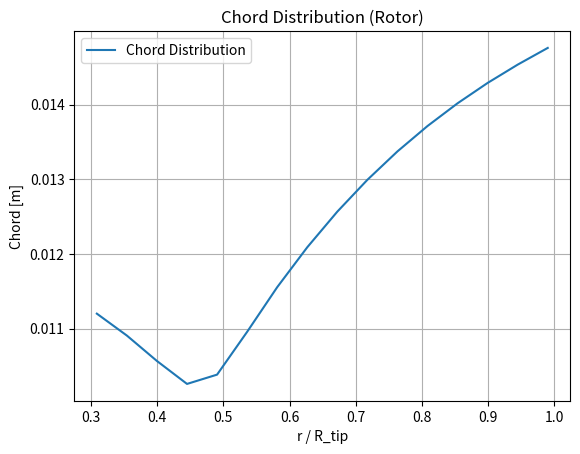
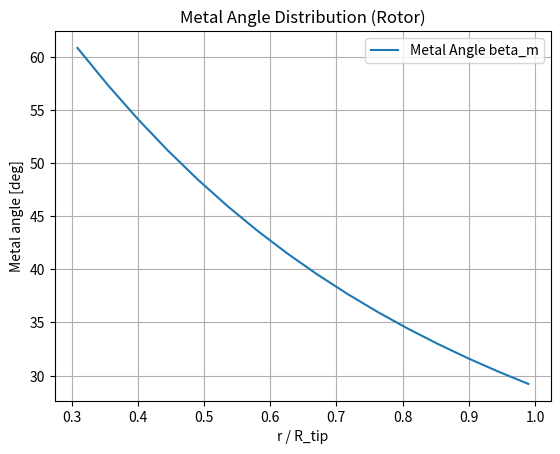

Python code for these plots, in order:
import math
import numpy as np
import matplotlib.pyplot as plt
import csv

# -----------------------------------------------------------
# Helper functions
# -----------------------------------------------------------

def cubic_bezier(t, P0, P1, P2, P3):
    """Cubic Bezier curve for a given t in [0,1]."""
    return ((1 - t)**3) * P0 + 3 * (1 - t)**2 * t * P1 + 3 * (1 - t) * t**2 * P2 + (t**3) * P3


def alpha_from_CL(CL_target, slope_per_deg, alpha0_deg):
    """
    Linear lift curve:
      CL = a * (alpha - alpha0)  ->  alpha = CL/a + alpha0
    slope_per_deg: dCL/d(alpha_deg)
    alpha, alpha0 in degrees.
    """
    return CL_target / slope_per_deg + alpha0_deg


def smooth_list(vals, w=0.3):
    """
    Light smoothing of a 1D array (moving average blend).
    Keeps endpoints fixed.
    """
    vals = np.asarray(vals, float)
    out = vals.copy()
    n = len(vals)
    for i in range(1, n - 1):
        out[i] = (1.0 - w) * vals[i] + 0.5 * w * (vals[i - 1] + vals[i + 1])
    return out


def cd_from_cl(cl, cl_opt=0.7, cd_min=0.015, k2=0.04):
    """
    Simple parabolic drag polar:
      CD = CD_min + k2 (CL - CL_opt)^2
    (Low-Re NACA 4412/0012-ish behaviour)
    """
    cl = np.asarray(cl, float)
    return cd_min + k2 * (cl - cl_opt)**2


# -----------------------------------------------------------
# Rotor design: free vortex + Bezier chord, AoA at max L/D
# -----------------------------------------------------------

def design_rotor_base(
    D=0.125,
    T_des=25.0,
    phi_mean=0.75,
    DF_limit=0.4,
    hub_to_tip=0.30,
    rho=1.225,
    psi_des=0.4,
    B_rotor=11,
    n_span=16,
    cR_min=0.04,
    cR_max=0.30,
    CL_target=0.9,
):
    """
    Base rotor design (before chord scaling) using:
      - Free-vortex swirl (Vθ2 ∝ 1/r),
      - Constant axial velocity (phi_mean = Vx/U at mean radius),
      - Bezier chord shape,
      - CL_target ~ 0.9 (near high L/D for NACA 4412),
      - DF_limit sets MINIMUM chord (to avoid excessive diffusion),
      - No separate 'slender' objective: chord will later be scaled by BEMT.
    """

    R_tip = 0.5 * D
    R_hub = hub_to_tip * R_tip
    A_annulus = math.pi * (R_tip**2 - R_hub**2)
    r_m = math.sqrt(0.5 * (R_hub**2 + R_tip**2))

    # Static momentum sizing: T = 0.5 rho A V4^2
    V4 = math.sqrt(2.0 * T_des / (rho * A_annulus))
    dh0 = 0.5 * V4**2

    # Stage loading psi = Δh0 / U^2 at mean radius
    U_m = math.sqrt(dh0 / psi_des)
    omega = U_m / r_m
    rpm = omega * 60.0 / (2.0 * math.pi)

    Vx_const = phi_mean * U_m
    print(Vx_const)

    # Radial grid
    r = np.linspace(R_hub * 1.03, R_tip * 0.99, n_span)
    r_R = r / R_tip

    U = omega * r
    Vx = np.full_like(r, Vx_const)
    Vtheta1 = np.zeros_like(r)
    Vtheta2 = dh0 / U             # free-vortex swirl
    V1 = np.sqrt(Vx**2 + Vtheta1**2)
    V2 = np.sqrt(Vx**2 + Vtheta2**2)

    beta1 = np.degrees(np.arctan2(Vx, U - Vtheta1))
    beta2 = np.degrees(np.arctan2(Vx, U - Vtheta2))

    # Aerodynamics: CL target ~0.9, AoA from linear lift curve
    a_rotor = 0.11
    alpha0_rotor = -2.0
    alpha_section = alpha_from_CL(CL_target, a_rotor, alpha0_rotor)
    CL = np.full_like(r, CL_target)
    alpha = np.full_like(r, alpha_section)

    # Bezier-based chord (smooth, not “slender-optimised”)
    cR_root = 0.18
    cR_tip  = 0.06
    cR1     = 0.16
    cR2     = 0.10

    t = (r - R_hub) / (R_tip - R_hub)
    c_pref_R = np.array([cubic_bezier(ti, cR_root, cR1, cR2, cR_tip) for ti in t])
    c_pref_R = np.clip(c_pref_R, cR_min, cR_max)
    c_pref = c_pref_R * R_tip

    # DF-based minimum chord (Lieblein)
    c_from_DF = np.zeros_like(r)
    DF_if_pref = np.zeros_like(r)
    for i, ri in enumerate(r):
        s = 2.0 * math.pi * ri / B_rotor
        if V1[i] <= 1e-6:
            continue
        s_over_c_pref = s / max(c_pref[i], 1e-9)
        DF_if_pref[i] = (
            1.0
            - V2[i] / V1[i]
            + (Vtheta2[i] - Vtheta1[i]) / (2.0 * V1[i]) * s_over_c_pref
        )
        dVtheta = Vtheta2[i] - Vtheta1[i]
        if abs(dVtheta) < 1e-8:
            continue
        s_over_c_req = (DF_limit - 1.0 + V2[i] / V1[i]) * (2.0 * V1[i] / dVtheta)
        if s_over_c_req > 0.0:
            c_from_DF[i] = s / s_over_c_req

    c = np.maximum(c_pref, c_from_DF)
    c = np.minimum(c, cR_max * R_tip)
    c = smooth_list(c, w=0.3)

    DF = np.zeros_like(r)
    for i, ri in enumerate(r):
        s = 2.0 * math.pi * ri / B_rotor
        if c[i] <= 0.0 or V1[i] <= 1e-6:
            continue
        s_over_c = s / c[i]
        DF[i] = (
            1.0
            - V2[i] / V1[i]
            + (Vtheta2[i] - Vtheta1[i]) / (2.0 * V1[i]) * s_over_c
        )

    # "Equivalent static" disc speed & momentum thrust
    V_disc_eff = 0.5 * V4
    T_mom = 0.5 * rho * A_annulus * V4**2
    P_static_eff = T_mom * V_disc_eff

    # Calculate drag coefficient (CD) from CL using a simple polar
    CD = cd_from_cl(CL, cl_opt=0.7, cd_min=0.015, k2=0.04)

    return {
        "r": r,
        "r_R": r_R,
        "c": c,
        "beta1": beta1,
        "beta2": beta2,
        "DF": DF,
        "rpm": rpm,
        "omega": omega,
        "U": U,
        "Vx": Vx,
        "Vtheta1": Vtheta1,
        "Vtheta2": Vtheta2,
        "R_tip": R_tip,
        "R_hub": R_hub,
        "A_annulus": A_annulus,
        "V4": V4,
        "V_disc_eff": V_disc_eff,
        "T_mom": T_mom,
        "CL": CL,
        "alpha": alpha,
        "B_rotor": B_rotor,
        "rho": rho,
        "P_static_eff": P_static_eff,
        "CD": CD,
        "CL_target": CL_target,
    }


# -----------------------------------------------------------
# Save output distributions to CSV
# -----------------------------------------------------------

def save_to_csv(rotor, file_name="rotor_distribution.csv"):
    """
    Save rotor distributions to a CSV file:
      - r/R (normalized radius)
      - c (chord)
      - beta (inflow angle)
      - alpha (AoA)
      - Pitch Angle (beta + alpha)
      - CL, CD
      - Leading edge (LE) sweep and LE height
    """
    header = ['r/R', 'Chord [m]', 'Inflow angle beta [deg]', 'AoA alpha [deg]', 'Pitch Angle [deg]', 'CL', 'CD', 'LE Sweep [deg]', 'LE Height [m]']
    rows = []

    # Calculate LE Sweep and LE Height
    for i in range(len(rotor['r_R'])):
        r_norm = rotor['r_R'][i]
        c = rotor['c'][i]
        beta = rotor['beta1'][i]
        alpha = rotor['alpha'][i]
        CL = rotor['CL'][i]
        CD = rotor['CD'][i]
        
        # Pitch Angle = Inflow Angle (beta) + Angle of Attack (alpha)
        pitch_angle = beta + alpha

        # For LE Sweep, assuming linear change in sweep along the blade
        # Note: r_norm * R_tip gives actual radius r.
        r_actual = r_norm * rotor['R_tip']
        
        # Calculate sweep. using numpy/math functions safely
        if r_actual > 0:
            LE_sweep = math.degrees(np.arctan(c / r_actual))
        else:
            LE_sweep = 0.0
            
        LE_height = r_actual * math.sin(math.radians(LE_sweep))

        rows.append([r_norm, c, beta, alpha, pitch_angle, CL, CD, LE_sweep, LE_height])

    # Write to CSV
    try:
        with open(file_name, 'w', newline='') as f:
            writer = csv.writer(f)
            writer.writerow(header)
            writer.writerows(rows)
        print(f"Rotor distributions saved to {file_name}")
    except IOError as e:
        print(f"Error saving CSV: {e}")


# -----------------------------------------------------------
# Main: run the design and save results
# -----------------------------------------------------------

if __name__ == "__main__":
    # Design parameters for the rotor
    D = 0.125      # rotor outer diameter [m]
    T_des = 25.0   # required thrust at design point [N]
    phi_mean = 0.75
    DF_limit = 0.4
    hub_to_tip = 0.30
    psi_des = 0.4
    B_rotor = 11
    n_span = 16
    CL_target = 0.9  # High CL for L/D optimization

    # Sea level conditions
    rho = 1.225  # kg/m^3 (sea level)

    # Design the rotor base
    rotor = design_rotor_base(
        D=D,
        T_des=T_des,
        phi_mean=phi_mean,
        DF_limit=DF_limit,
        hub_to_tip=hub_to_tip,
        rho=rho,
        psi_des=psi_des,
        B_rotor=B_rotor,
        n_span=n_span,
        cR_min=0.04,
        cR_max=0.30,
        CL_target=CL_target,
    )

    # Save the distributions to a CSV file
    save_to_csv(rotor)

    # Plot Chord and Pitch distributions
    plt.figure()
    plt.plot(rotor['r_R'], rotor['c'], label="Chord Distribution")
    plt.xlabel("r / R_tip")
    plt.ylabel("Chord [m]")
    plt.title("Chord Distribution (Rotor)")
    plt.grid(True)
    plt.legend()

    plt.figure()
    plt.plot(rotor['r_R'], rotor['beta1'], label="Metal Angle beta_m")
    plt.xlabel("r / R_tip")
    plt.ylabel("Metal angle [deg]")
    plt.title("Metal Angle Distribution (Rotor)")
    plt.grid(True)
    plt.legend()

    plt.show()
